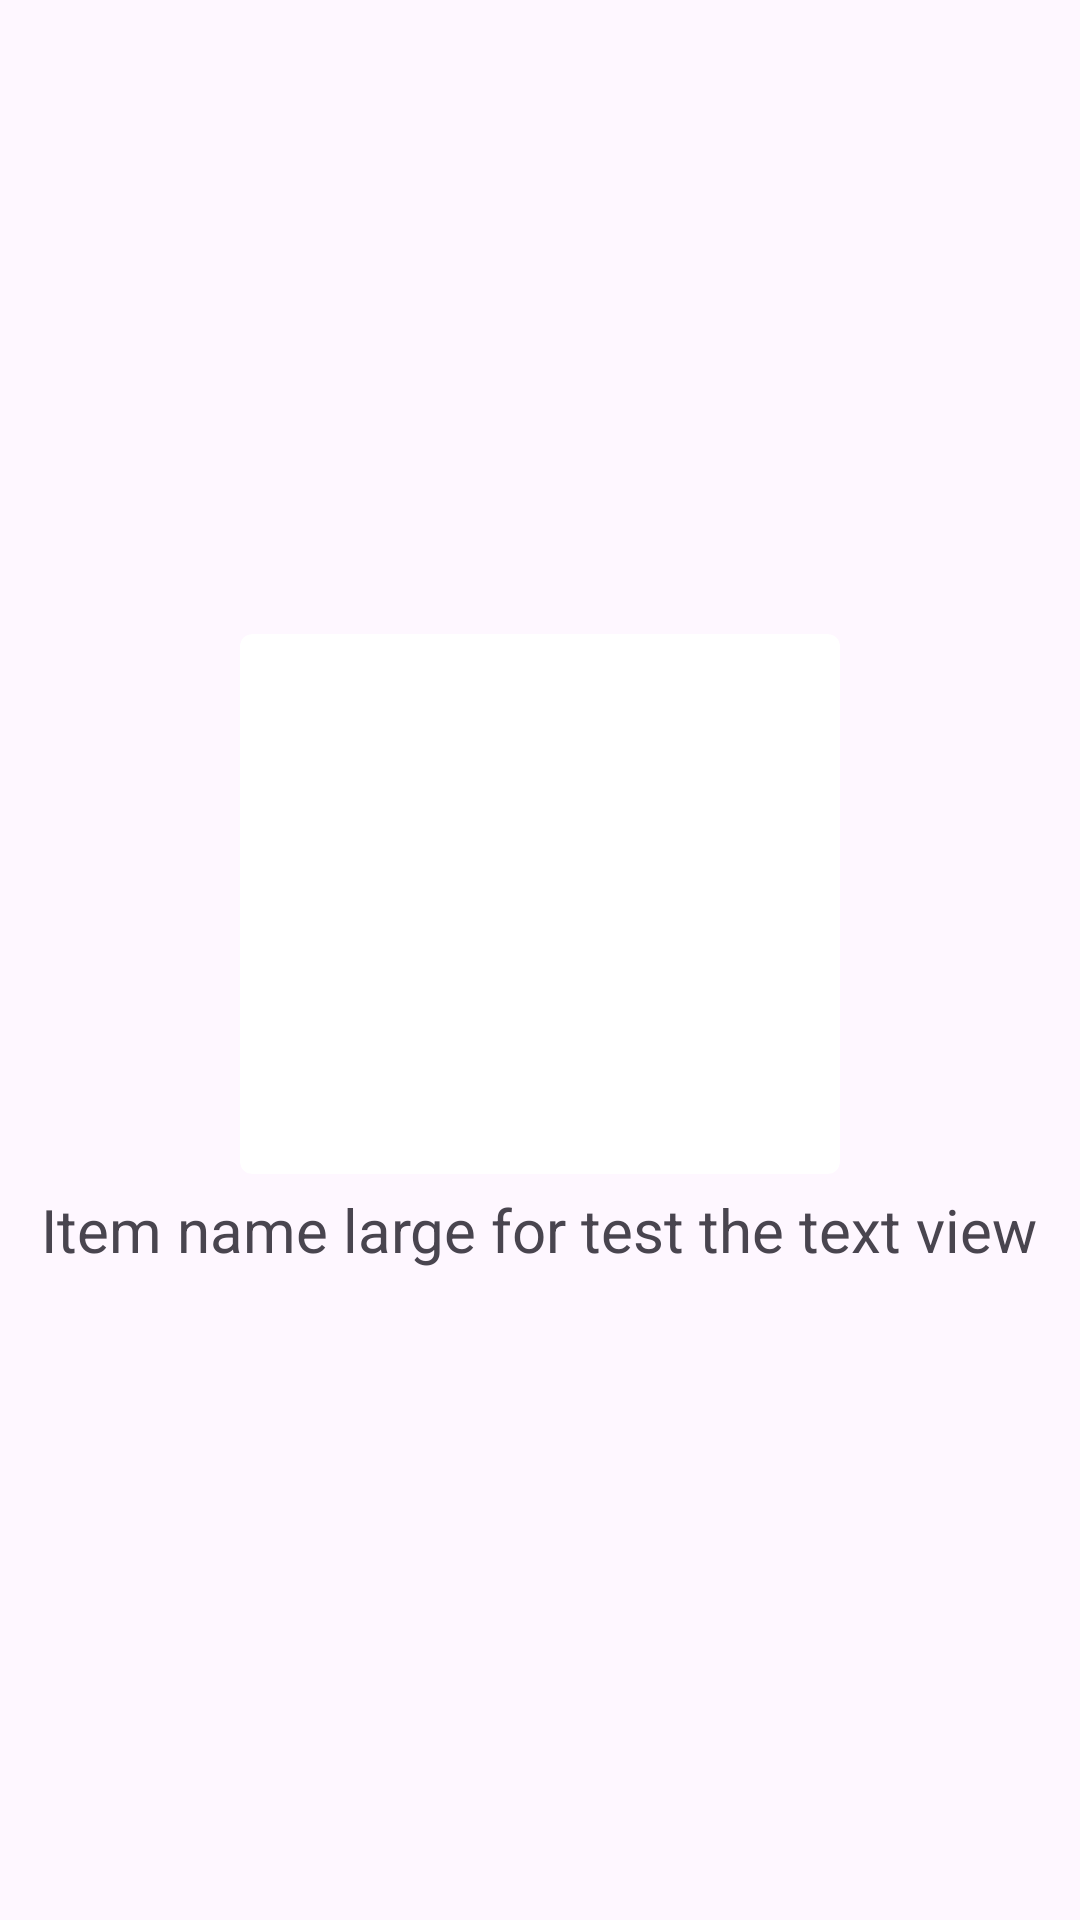

Layout XML and referenced resources for this Android screen:
<!-- AndroidManifest.xml: application theme Theme.Recipes -->
<!-- res/layout/recipe_item.xml -->
<?xml version="1.0" encoding="utf-8"?>
<LinearLayout
    xmlns:android="http://schemas.android.com/apk/res/android"
    android:layout_width="wrap_content"
    android:layout_height="wrap_content"
    android:orientation="vertical"
    xmlns:app="http://schemas.android.com/apk/res-auto"
    android:gravity="center">

    <androidx.cardview.widget.CardView
        android:layout_width="wrap_content"
        android:layout_height="wrap_content"
        app:cardElevation="0dp"
        app:cardCornerRadius="4dp">
        <RelativeLayout
            android:layout_width="200dp"
            android:layout_height="180dp"
            app:layout_collapseMode="parallax">

            <ImageView
                android:id="@+id/imageViewRecipeItem"
                android:layout_width="200dp"
                android:layout_height="180dp"
                android:scaleType="centerCrop"/>

            <ProgressBar
                android:id="@+id/progressRecipeItem"
                android:layout_width="match_parent"
                android:layout_height="120dp"
                android:visibility="visible"
                android:layout_centerInParent="true"/>
        </RelativeLayout>
    </androidx.cardview.widget.CardView>

    <TextView
        android:id="@+id/textViewRecipeNameItem"
        android:layout_width="wrap_content"
        android:layout_height="wrap_content"
        android:textSize="20dp"
        android:text="@string/item_name_title"
        android:textAlignment="center"
        android:layout_margin="5dp"/>

</LinearLayout>
<!-- resources referenced by this layout -->
<resources>
  <string name="item_name_title">Item name large for test the text view</string>
  <style name="Theme.Recipes" parent="Base.Theme.Recipes" />
  <style name="Base.Theme.Recipes" parent="Theme.Material3.Light.NoActionBar">
          <item name="colorPrimary">@color/colorPrimary</item>
          <item name="colorPrimaryDark">@color/colorPrimaryDark</item>
      </style>
  <color name="colorPrimary">#2B2861</color>
  <color name="colorPrimaryDark">#252253</color>
</resources>
